Run: headless pygame with SDL's dummy video driver; simulated clock (each Clock.tick advances the game by its frame time, no real sleeping); random seed 0; keys injected as events and as key.get_pressed() state; mouse plan: one left click at the window centre at the start of phase 2, then a move to the lower-right quarter at the start of phase 3.
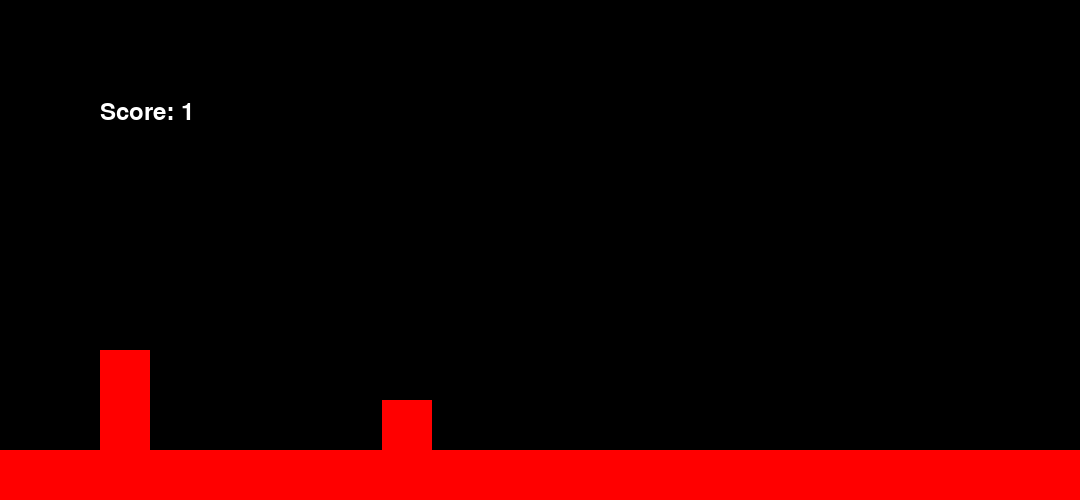
Frame 1 of 4 · flips 1–60 · no input
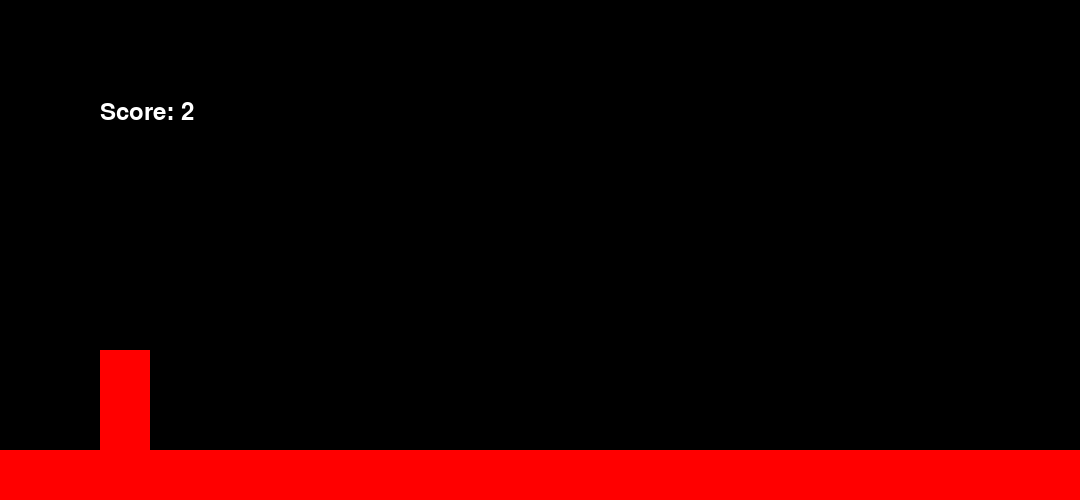
Frame 2 of 4 · flips 61–180 · clicked the window centre · tapped SPACE, RETURN · held RIGHT (→), D
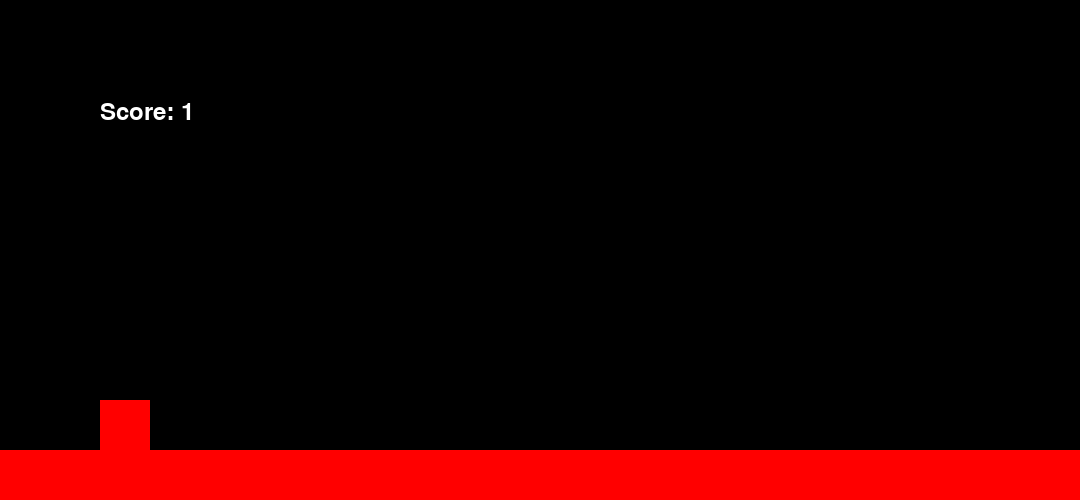
Frame 3 of 4 · flips 181–300 · moved the mouse to the lower-right quarter · held DOWN (↓), S
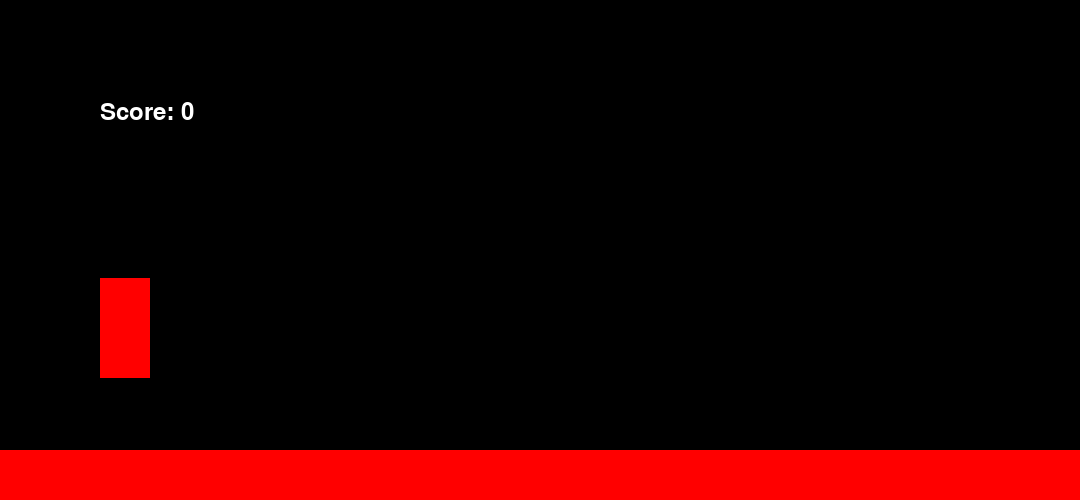
Frame 4 of 4 · flips 301–420 · held LEFT (←), A, UP (↑), W

The pygame program that drew these frames:

import pygame
import math
import random

pygame.init()
# Set up display
width, height = 1080, 500
screen = pygame.display.set_mode((width, height))

pygame.display.set_caption("My Game")

font = pygame.font.Font(None, 36)

player = pygame.Rect((100, 250, 50, 100))
floor = pygame.Rect((0, height - 50, width, 50))
nextObstacleDistance = 100

player_grounded = False
projectileTimer = 1

clock = pygame.time.Clock()


def initialize_game():
    global player_move, player_pos, projectiles, score, prevObstacleX, rectangle_obstacles, dt
    dt = 0
    player_move = {'vx': 0, 'vy': 0}
    player_pos = {'x': player.x, 'y': player.y}
    projectiles = []
    score = 0
    prevObstacleX = player.x
    rectangle_obstacles = []

def draw_rectangles():
    screen.fill((0, 0, 0))
    pygame.draw.rect(screen, (255, 0, 0), player)
    pygame.draw.rect(screen, (255, 0, 0), floor)
    for rect in rectangle_obstacles:
      rect['pos']['x'] -= player_move['vx'] * dt
      drawnRect = pygame.draw.rect(screen, (255, 0, 0), (round(rect['pos']['x']), round(rect['pos']['y']), 50, rect['height']))
      handle_collision(drawnRect)




def move_player():
    global player_grounded
    player_move['vx'] = 0

    key = pygame.key.get_pressed()

    if (player_pos['y'] >= floor.y - floor.height - player.height + 50):
        player_move['vy'] = 0
        player_pos['y'] = (floor.y - floor.height - player.height + 50)
        player_grounded = True
    else:
        player_move['vy'] += 3000 * dt
        player_grounded = False

    if (key[pygame.K_s]):
        player.height = 50
    else:
        player.height = 100

    player_move['vx'] = 1000

    if (key[pygame.K_w] and player_grounded):
        player_move['vy'] = -1000

    player_pos['y'] += player_move['vy'] * dt
    player_pos['x'] += player_move['vx'] * dt

    player.y = round(player_pos['y'])




def handle_projectiles():
    for projectile in projectiles:
      projectile['pos']['x'] += projectile['velocity']['x']
      projectile['pos']['y'] += projectile['velocity']['y']

      pygame.draw.circle(screen, (255, 0, 0), (round(projectile['pos']['x']), round(projectile['pos']['y'])), 10)




def handle_shoot():
    global projectileTimer
    mouse_x, mouse_y = pygame.mouse.get_pos()

    direction_x = mouse_x - player.x
    direction_y = mouse_y - player.y

    length = math.sqrt(direction_x**2 + direction_y**2)

    if length != 0:
        direction_x /= length
        direction_y /= length

    launchSpeed = 30

    if (pygame.mouse.get_pressed()[0] and projectileTimer > .5):
      projectile = {'pos': {'x': player.x + player.width, 'y': player.y + player.height/4}, 'velocity': {'x': direction_x * launchSpeed, 'y': direction_y * launchSpeed}}
      projectiles.append(projectile)
      projectileTimer = 0
    projectileTimer += 1 * dt


def handle_random_obstacles():
    global nextObstacleDistance
    global prevObstacleX
    prevObsDist = player_pos['x'] - prevObstacleX
    if (prevObsDist > nextObstacleDistance):
        nextObstacleDistance = random.randint(200, 2000)
        newX = player.x + width + 50
        prevObstacleX = player_pos['x']
        yOffset = 0 if random.randint(0, 1) == 1 else 50
        rectHeight = 50 if random.randint(0, 1) == 1 else 100
        newRect = {'pos': {'x': newX, 'y': height - (50 + yOffset + rectHeight)}, 'height': rectHeight}
        rectangle_obstacles.append(newRect)

def handle_collision(obst_rect):
    if (player.colliderect(obst_rect)):
        initialize_game()

def main():
    global dt
    global score
    run = True
    initialize_game()
    while run:
        dt = clock.tick(60) / 1000.0
        draw_rectangles()
        handle_projectiles()

        move_player()
        handle_shoot()
        handle_random_obstacles()
        score += dt
        text_rendered = font.render('Score: ' + str(round(score)), True, (255, 255, 255))
        screen.blit(text_rendered, (100, 100))


        for event in pygame.event.get():
            if event.type == pygame.QUIT:
                run = False

        pygame.display.update()

    pygame.quit()


if __name__ == "__main__":
    main()
